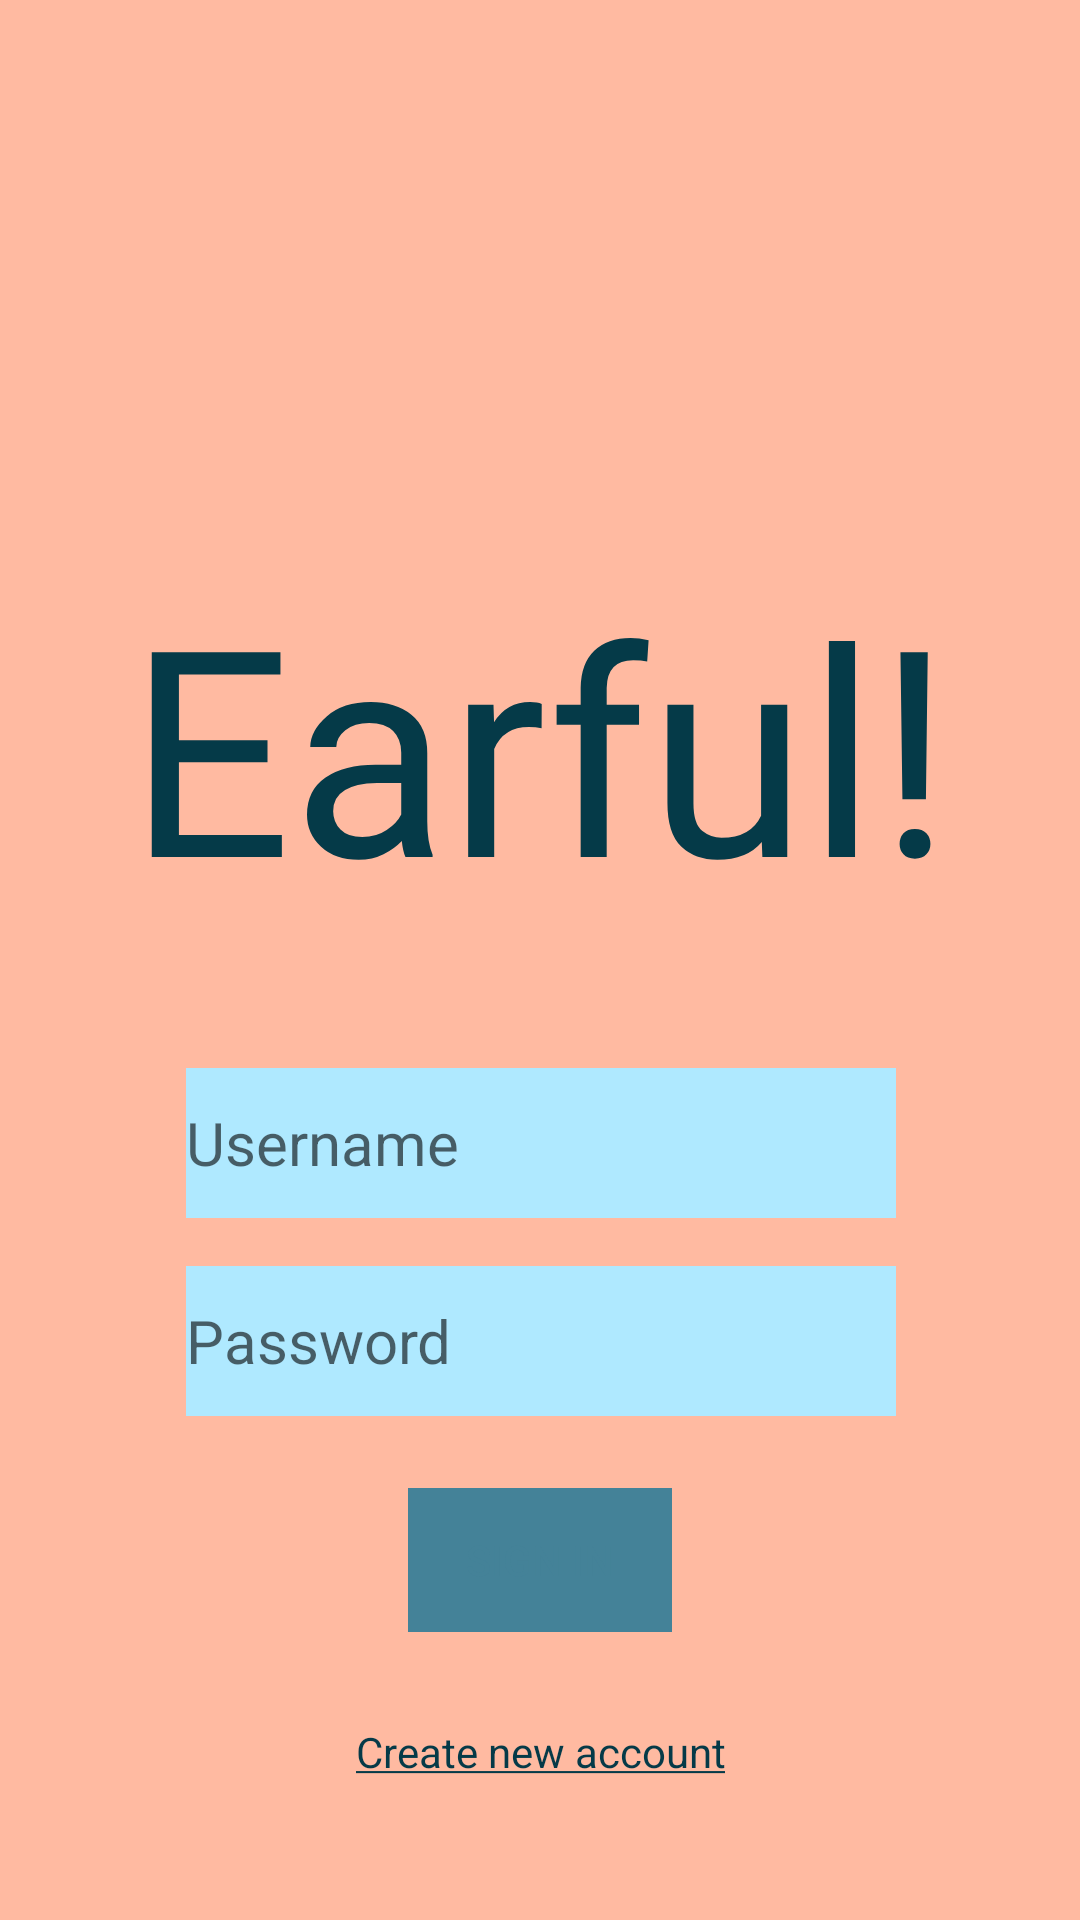

Reconstruct the res/layout file that produces this screen, plus the resources it refers to.
<!-- AndroidManifest.xml: application theme Theme.Earful -->
<!-- res/layout/activity_main.xml -->
<?xml version="1.0" encoding="utf-8"?>
<androidx.constraintlayout.widget.ConstraintLayout xmlns:android="http://schemas.android.com/apk/res/android"
    xmlns:app="http://schemas.android.com/apk/res-auto"
    xmlns:tools="http://schemas.android.com/tools"
    android:layout_width="match_parent"
    android:layout_height="match_parent"
    android:background="@color/light_coral"
    tools:context=".menu.MainActivity">

    <Button
        android:id="@+id/createNewAccount"
        android:layout_width="wrap_content"
        android:layout_height="wrap_content"
        android:layout_marginBottom="32dp"
        android:background="@android:color/transparent"
        android:enabled="true"
        android:onClick="onLogIn"
        android:text="@string/create_new_account"
        android:textAppearance="@style/TextAppearance.AppCompat.Small"
        android:textColor="@color/dark_blue"
        app:layout_constraintBottom_toBottomOf="parent"
        app:layout_constraintEnd_toEndOf="parent"
        app:layout_constraintStart_toStartOf="parent" />

    <Button
        android:id="@+id/signin"
        android:layout_width="wrap_content"
        android:layout_height="wrap_content"
        android:layout_marginBottom="16dp"
        android:background="@color/medium_blue"
        android:enabled="false"
        android:onClick="onLogIn"
        android:text="@string/sign_in"
        app:layout_constraintBottom_toTopOf="@+id/createNewAccount"
        app:layout_constraintEnd_toEndOf="parent"
        app:layout_constraintStart_toStartOf="parent" />

    <TextView
        android:id="@+id/title"
        android:layout_width="wrap_content"
        android:layout_height="wrap_content"
        android:fontFamily="@font/give_you_glory"
        android:text="@string/earful"
        android:textAllCaps="false"
        android:textColor="@color/dark_blue"
        android:textSize="96sp"
        app:layout_constraintBottom_toTopOf="@+id/signin"
        app:layout_constraintEnd_toEndOf="parent"
        app:layout_constraintHorizontal_bias="0.5"
        app:layout_constraintStart_toStartOf="parent"
        app:layout_constraintTop_toTopOf="parent" />

    <EditText
        android:id="@+id/username"
        android:layout_width="wrap_content"
        android:layout_height="50dp"
        android:layout_marginBottom="16dp"
        android:background="@color/light_blue"
        android:backgroundTint="@color/light_blue"
        android:ems="10"
        android:hint="@string/username"
        android:importantForAutofill="no"
        android:inputType="text"
        android:singleLine="true"
        android:textColor="@color/black"
        android:textSize="20sp"
        app:layout_constraintBottom_toTopOf="@+id/password"
        app:layout_constraintEnd_toEndOf="parent"
        app:layout_constraintHorizontal_bias="0.502"
        app:layout_constraintStart_toStartOf="parent" />

    <EditText
        android:id="@+id/password"
        android:layout_width="wrap_content"
        android:layout_height="50dp"
        android:layout_marginBottom="24dp"
        android:background="@color/light_blue"
        android:backgroundTint="@color/light_blue"
        android:ems="10"
        android:hint="@string/password"
        android:importantForAutofill="no"
        android:inputType="textPassword"
        android:singleLine="true"
        android:textColor="@color/black"
        android:textSize="20sp"
        app:layout_constraintBottom_toTopOf="@+id/signin"
        app:layout_constraintEnd_toEndOf="parent"
        app:layout_constraintHorizontal_bias="0.502"
        app:layout_constraintStart_toStartOf="parent" />

</androidx.constraintlayout.widget.ConstraintLayout>
<!-- resources referenced by this layout -->
<resources>
  <color name="black">#FF000000</color>
  <color name="dark_blue">#053A48</color>
  <color name="light_blue">#AFE9FF</color>
  <color name="light_coral">#FFBAA1</color>
  <color name="medium_blue">#448298</color>
  <string name="create_new_account"><u>Create new account</u></string>
  <string name="earful">Earful!</string>
  <string name="password">Password</string>
  <string name="sign_in">Sign In</string>
  <string name="username">Username</string>
  <style name="Theme.Earful" parent="Theme.MaterialComponents.DayNight.DarkActionBar">
          
          <item name="colorPrimary">@color/bright_blue</item>
          <item name="colorPrimaryVariant">@color/medium_blue</item>
          <item name="colorOnPrimary">@color/black</item>
          
          <item name="colorSecondary">@color/light_coral</item>
          <item name="colorSecondaryVariant">@color/bright_coral</item>
          <item name="colorOnSecondary">@color/black</item>
          
          <item name="android:statusBarColor" tools:targetApi="l">?attr/colorPrimaryVariant</item>
          
          <item name="android:textColor">@color/medium_blue</item>
  
          
          
      </style>
  <color name="bright_blue">#5CD3FF</color>
  <color name="bright_coral">#FF875C</color>
</resources>
